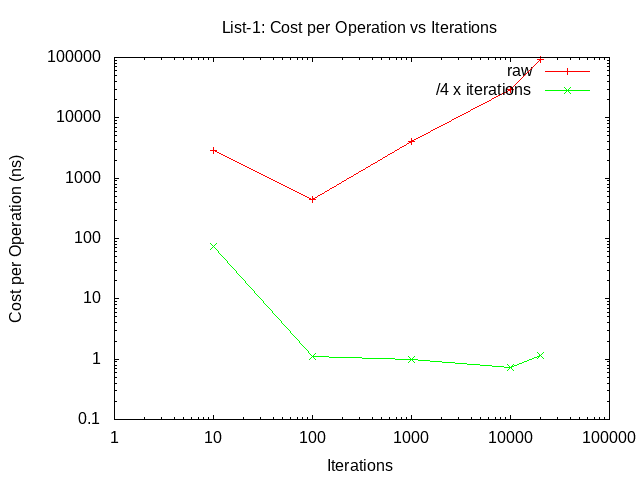

Values plotted in this chart, from the file beside it:
list-none-none, 1, 10, 1, 30, 28988, 2898
list-none-none, 1, 100, 1, 300, 45132, 451
list-none-none, 1, 1000, 1, 3000, 3978193, 3978
list-none-none, 1, 10000, 1, 30000, 294808304, 29480
list-none-none, 1, 20000, 1, 60000, 1865380607, 93269
